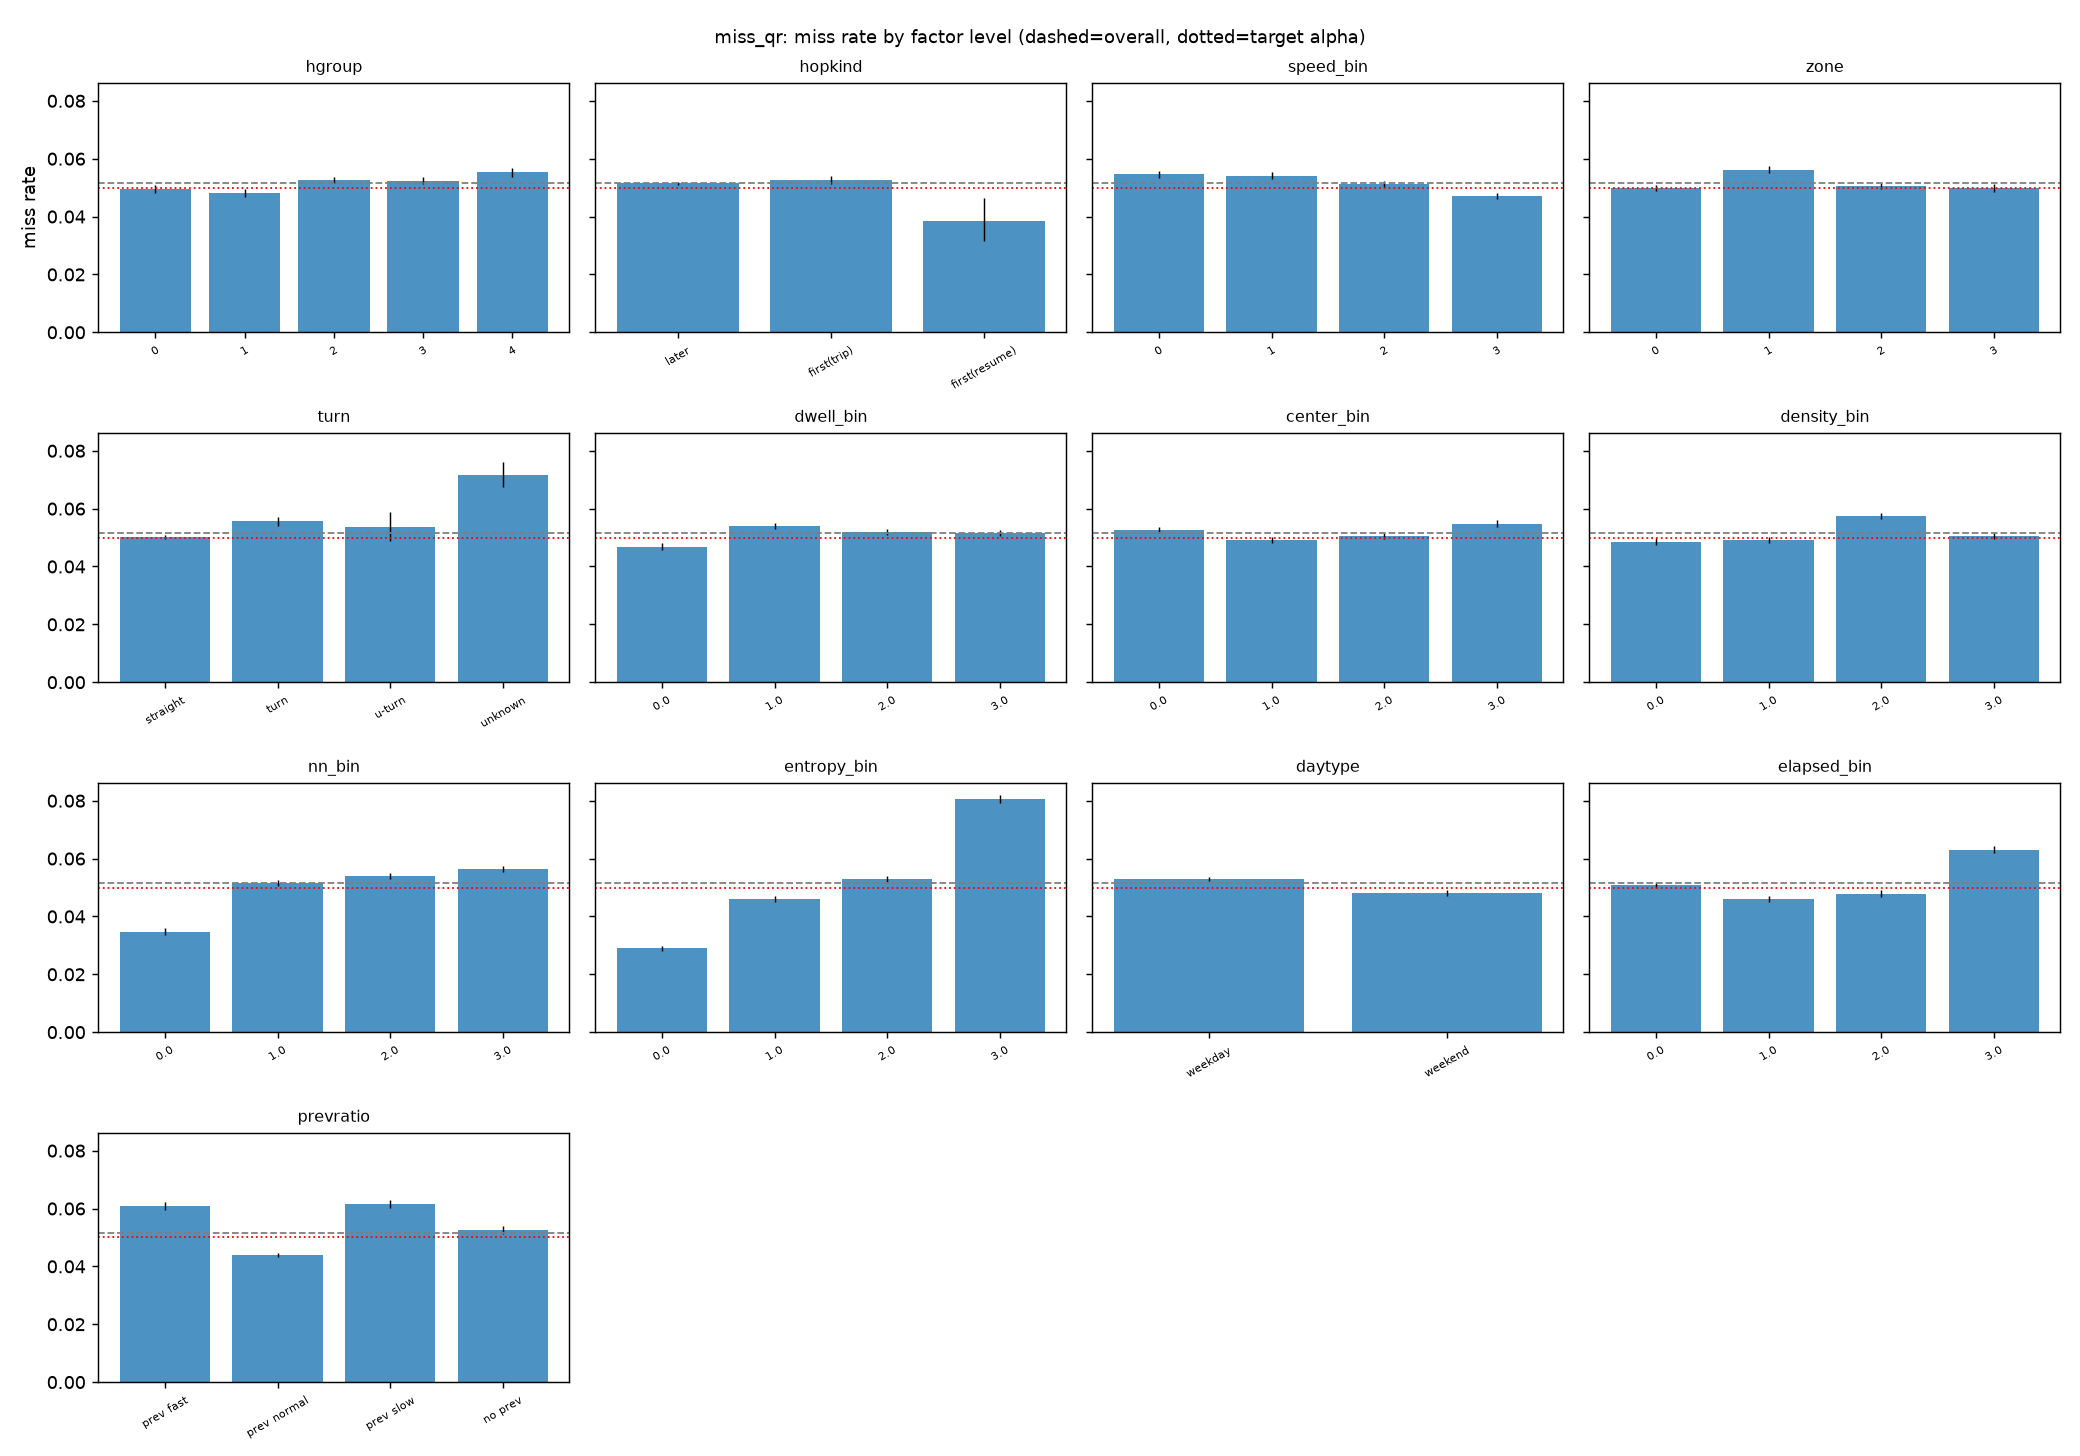

The data file committed next to this chart (first rows):
factor, level, n, share, miss_rate, ci_lo, ci_hi, ratio_to_overall
hgroup, 0, 117009, 0.1963, 0.04948, 0.04826, 0.05074, 0.9592
hgroup, 1, 100855, 0.1692, 0.04809, 0.04679, 0.04943, 0.9321
hgroup, 2, 182141, 0.3056, 0.05267, 0.05166, 0.05371, 1.021
hgroup, 3, 115531, 0.1938, 0.05246, 0.05119, 0.05376, 1.017
hgroup, 4, 80487, 0.135, 0.05534, 0.05378, 0.05694, 1.073
hopkind, later, 490035, 0.8222, 0.05144, 0.05082, 0.05206, 0.997
hopkind, first(trip), 103328, 0.1734, 0.05267, 0.05132, 0.05405, 1.021
hopkind, first(resume), 2660, 0.004463, 0.03835, 0.03169, 0.04633, 0.7433
speed_bin, 0, 129503, 0.2173, 0.05462, 0.05339, 0.05587, 1.059
speed_bin, 1, 144569, 0.2426, 0.05416, 0.05301, 0.05534, 1.05
speed_bin, 2, 164079, 0.2753, 0.05119, 0.05013, 0.05227, 0.9922
speed_bin, 3, 157872, 0.2649, 0.04717, 0.04614, 0.04823, 0.9143
zone, 0, 163385, 0.2741, 0.04996, 0.04892, 0.05103, 0.9684
zone, 1, 141630, 0.2376, 0.05621, 0.05502, 0.05742, 1.09
zone, 2, 191455, 0.3212, 0.05046, 0.04948, 0.05145, 0.978
zone, 3, 99553, 0.167, 0.04987, 0.04854, 0.05124, 0.9667
turn, straight, 483199, 0.8107, 0.05023, 0.04961, 0.05085, 0.9735
turn, turn, 91287, 0.1532, 0.05559, 0.05413, 0.0571, 1.078
turn, u-turn, 7751, 0.013, 0.05367, 0.04887, 0.05891, 1.04
turn, unknown, 13786, 0.02313, 0.07174, 0.06755, 0.07617, 1.391
dwell_bin, 0.0, 100146, 0.168, 0.04686, 0.04557, 0.04819, 0.9083
dwell_bin, 1.0, 190477, 0.3196, 0.05388, 0.05288, 0.0549, 1.044
dwell_bin, 2.0, 168137, 0.2821, 0.05183, 0.05078, 0.0529, 1.005
dwell_bin, 3.0, 137263, 0.2303, 0.05157, 0.05042, 0.05276, 0.9997
center_bin, 0.0, 149767, 0.2513, 0.05258, 0.05146, 0.05372, 1.019
center_bin, 1.0, 158243, 0.2655, 0.04901, 0.04796, 0.05009, 0.95
center_bin, 2.0, 155254, 0.2605, 0.0506, 0.04952, 0.0517, 0.9808
center_bin, 3.0, 132759, 0.2227, 0.0547, 0.05349, 0.05594, 1.06
density_bin, 0.0, 132117, 0.2217, 0.04853, 0.04738, 0.0497, 0.9406
density_bin, 1.0, 127445, 0.2138, 0.04916, 0.04798, 0.05036, 0.9529
density_bin, 2.0, 154758, 0.2597, 0.05742, 0.05627, 0.05859, 1.113
density_bin, 3.0, 181703, 0.3049, 0.05056, 0.04956, 0.05158, 0.98
nn_bin, 0.0, 77988, 0.1308, 0.03472, 0.03346, 0.03603, 0.6731
nn_bin, 1.0, 145766, 0.2446, 0.0516, 0.05047, 0.05274, 1
nn_bin, 2.0, 198956, 0.3338, 0.05407, 0.05308, 0.05507, 1.048
nn_bin, 3.0, 173313, 0.2908, 0.05633, 0.05526, 0.05743, 1.092
entropy_bin, 0.0, 156562, 0.2627, 0.02897, 0.02815, 0.02982, 0.5616
entropy_bin, 1.0, 144414, 0.2423, 0.04605, 0.04498, 0.04714, 0.8926
entropy_bin, 2.0, 152486, 0.2558, 0.05283, 0.05172, 0.05397, 1.024
entropy_bin, 3.0, 142561, 0.2392, 0.08072, 0.07931, 0.08214, 1.565
daytype, weekday, 422473, 0.7088, 0.05302, 0.05235, 0.0537, 1.028
daytype, weekend, 173550, 0.2912, 0.0481, 0.0471, 0.04912, 0.9324
elapsed_bin, 0.0, 162596, 0.2728, 0.05075, 0.04969, 0.05182, 0.9836
elapsed_bin, 1.0, 153977, 0.2583, 0.04586, 0.04483, 0.04692, 0.889
elapsed_bin, 2.0, 144759, 0.2429, 0.04789, 0.04681, 0.04901, 0.9283
elapsed_bin, 3.0, 134691, 0.226, 0.06313, 0.06184, 0.06444, 1.224
prevratio, prev fast, 99260, 0.1665, 0.06081, 0.05934, 0.06231, 1.179
prevratio, prev normal, 277298, 0.4652, 0.04383, 0.04307, 0.04459, 0.8495
prevratio, prev slow, 113176, 0.1899, 0.06151, 0.06013, 0.06293, 1.192
prevratio, no prev, 106289, 0.1783, 0.05267, 0.05134, 0.05403, 1.021
